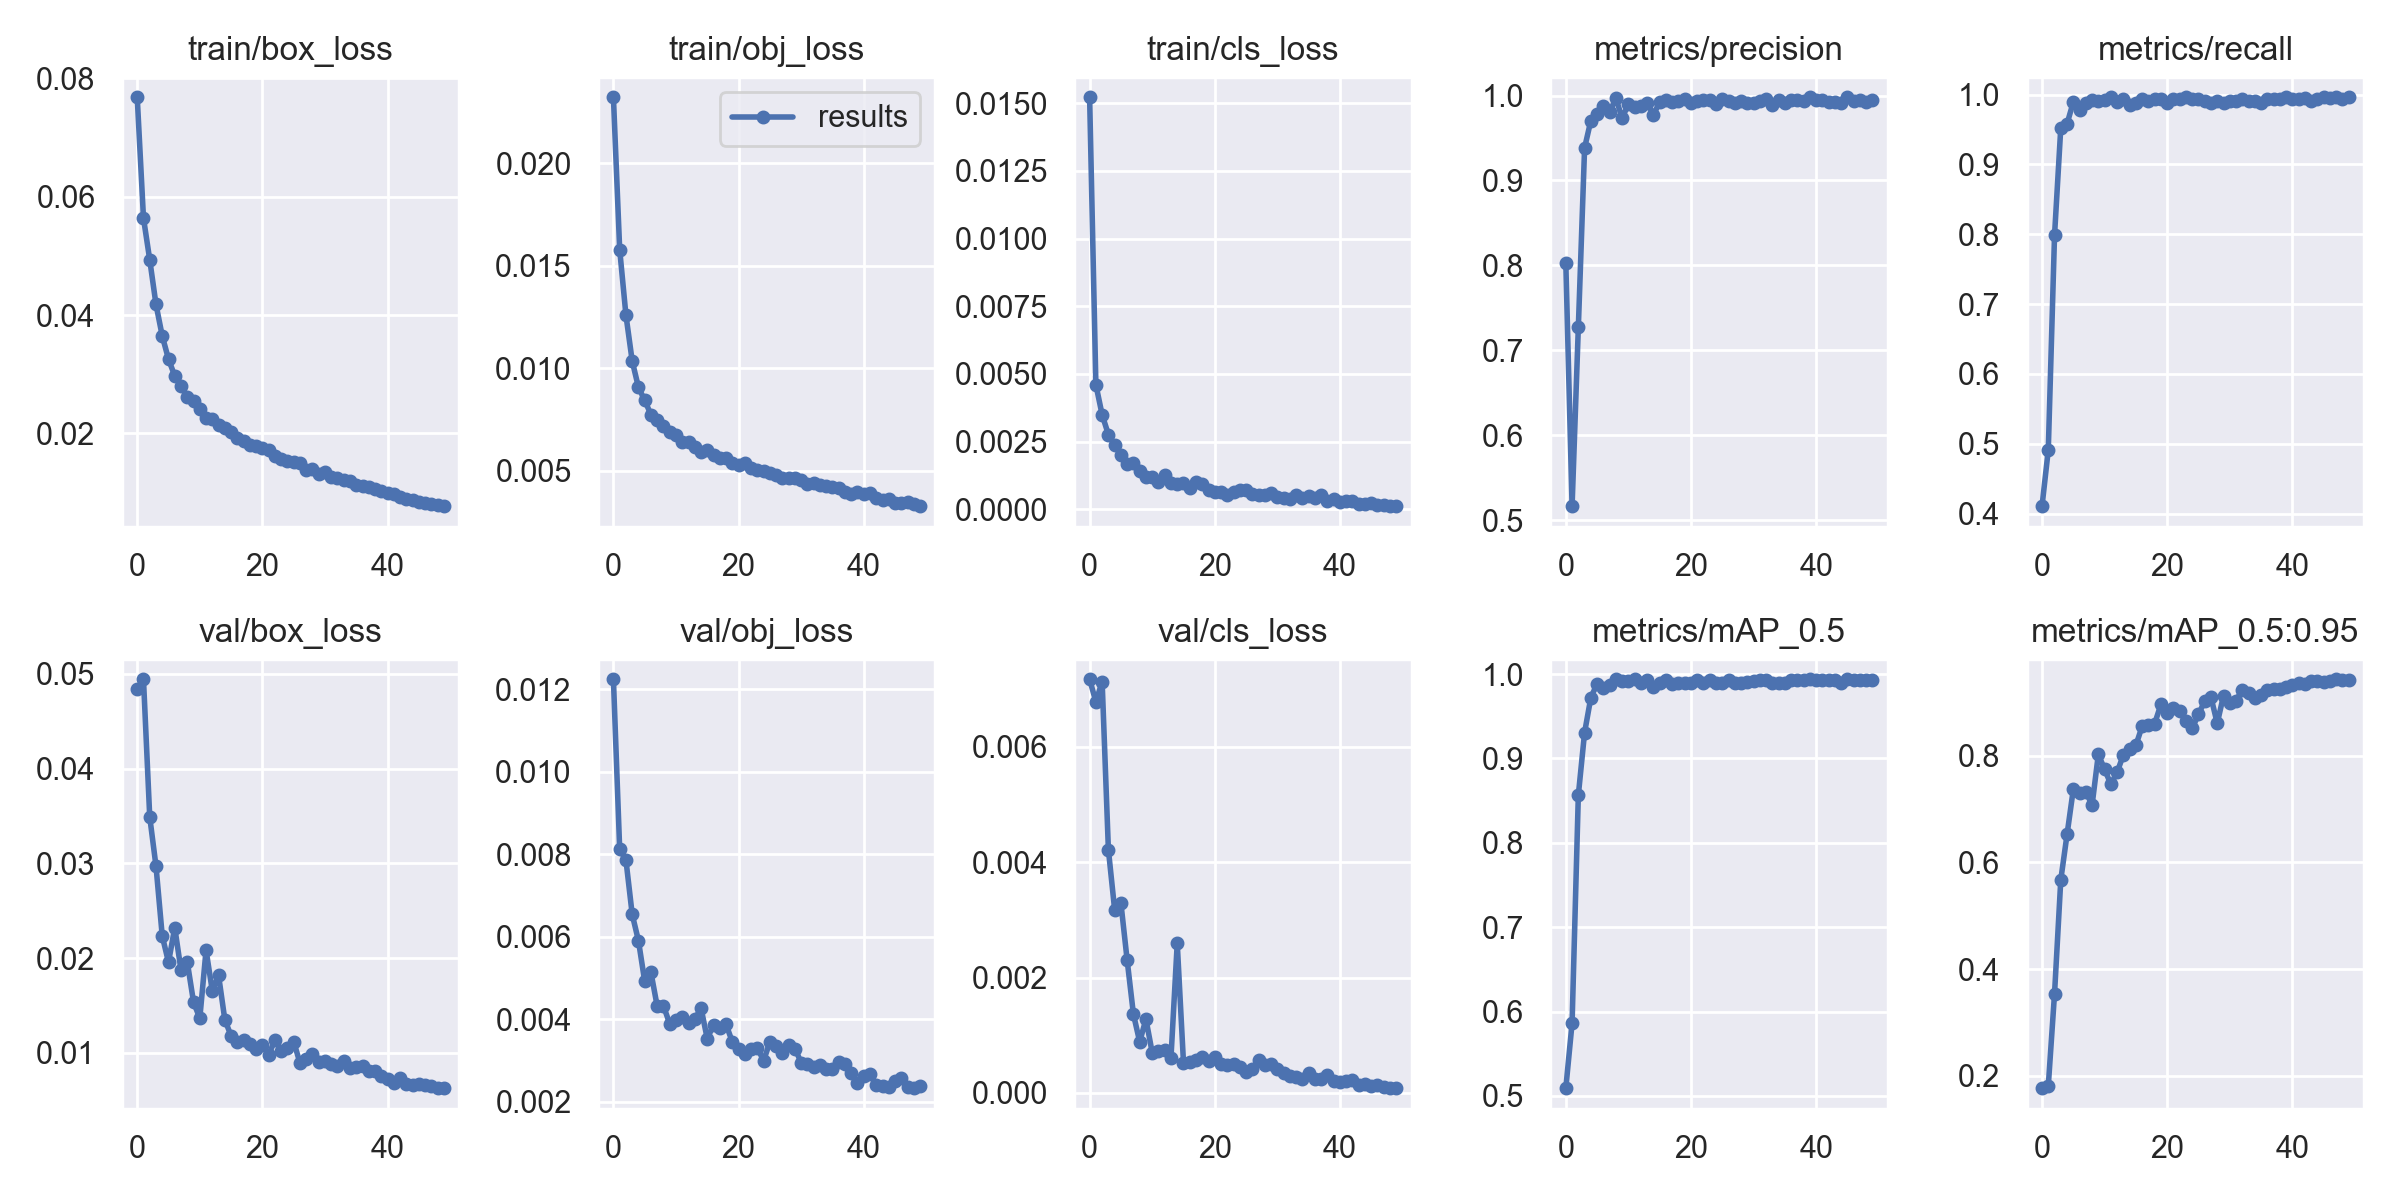

Source data for this figure (header and first rows):
epoch, train/box_loss, train/obj_loss, train/cls_loss, metrics/precision, metrics/recall, metrics/mAP_0.5, metrics/mAP_0.5:0.95, val/box_loss, val/obj_loss, val/cls_loss, x/lr0, x/lr1, x/lr2
0, 0.07682, 0.02322, 0.01522, 0.8027, 0.4106, 0.5091, 0.177, 0.04841, 0.01224, 0.007173, 0.07019, 0.003313, 0.003313
1, 0.0564, 0.0158, 0.004603, 0.5166, 0.491, 0.5862, 0.181, 0.04944, 0.008125, 0.006782, 0.04006, 0.006514, 0.006514
2, 0.04935, 0.0126, 0.00349, 0.7273, 0.7985, 0.8566, 0.354, 0.03491, 0.007862, 0.007132, 0.009791, 0.009584, 0.009584
3, 0.04181, 0.01036, 0.002759, 0.9384, 0.9526, 0.9307, 0.5674, 0.02972, 0.006547, 0.004216, 0.009406, 0.009406, 0.009406
4, 0.03646, 0.009072, 0.002367, 0.9706, 0.958, 0.9722, 0.6523, 0.02234, 0.005907, 0.003175, 0.009406, 0.009406, 0.009406
5, 0.03256, 0.008436, 0.002015, 0.9777, 0.9893, 0.9885, 0.7368, 0.01958, 0.004923, 0.003291, 0.009208, 0.009208, 0.009208
6, 0.02972, 0.007742, 0.001672, 0.9878, 0.9783, 0.9837, 0.7302, 0.02323, 0.005137, 0.002299, 0.00901, 0.00901, 0.00901
7, 0.0281, 0.0075, 0.001713, 0.9808, 0.9883, 0.9867, 0.7321, 0.01872, 0.004316, 0.001364, 0.008812, 0.008812, 0.008812
8, 0.02609, 0.007205, 0.001402, 0.9967, 0.9919, 0.9938, 0.7073, 0.01959, 0.004327, 0.0008856, 0.008614, 0.008614, 0.008614
9, 0.0254, 0.006909, 0.001195, 0.9736, 0.9913, 0.9921, 0.8022, 0.01537, 0.003891, 0.001278, 0.008416, 0.008416, 0.008416
10, 0.02412, 0.00676, 0.001207, 0.9897, 0.9928, 0.9922, 0.7743, 0.01366, 0.003986, 0.0006988, 0.008218, 0.008218, 0.008218
11, 0.02263, 0.006395, 0.001003, 0.9866, 0.996, 0.9938, 0.7462, 0.02085, 0.004052, 0.0007237, 0.00802, 0.00802, 0.00802
12, 0.02245, 0.006398, 0.00125, 0.9878, 0.9894, 0.9896, 0.7689, 0.01655, 0.003915, 0.0007366, 0.007822, 0.007822, 0.007822
13, 0.02148, 0.006181, 0.0009849, 0.9917, 0.9941, 0.9935, 0.8012, 0.01818, 0.004002, 0.0006123, 0.007624, 0.007624, 0.007624
14, 0.02092, 0.005929, 0.0009317, 0.9773, 0.9845, 0.9848, 0.8123, 0.01351, 0.004276, 0.002593, 0.007426, 0.007426, 0.007426
15, 0.02022, 0.005997, 0.0009664, 0.9924, 0.9882, 0.9897, 0.8193, 0.01181, 0.003528, 0.0005223, 0.007228, 0.007228, 0.007228
16, 0.0192, 0.005767, 0.0007703, 0.9946, 0.9936, 0.9934, 0.855, 0.01118, 0.003876, 0.0005359, 0.00703, 0.00703, 0.00703
17, 0.0188, 0.005628, 0.001022, 0.9922, 0.991, 0.9887, 0.8566, 0.0114, 0.003791, 0.0005643, 0.006832, 0.006832, 0.006832
18, 0.01809, 0.005613, 0.0009445, 0.9934, 0.9935, 0.9894, 0.8599, 0.01098, 0.003879, 0.0006187, 0.006634, 0.006634, 0.006634
19, 0.01782, 0.005379, 0.0007064, 0.9954, 0.9935, 0.9895, 0.8959, 0.01045, 0.003454, 0.0005479, 0.006436, 0.006436, 0.006436
20, 0.01751, 0.005275, 0.0006308, 0.9907, 0.9883, 0.9895, 0.879, 0.01086, 0.003282, 0.0006229, 0.006238, 0.006238, 0.006238
21, 0.01719, 0.005374, 0.0006503, 0.9938, 0.9935, 0.9935, 0.8886, 0.009829, 0.00316, 0.0004931, 0.00604, 0.00604, 0.00604
22, 0.01623, 0.005137, 0.0005373, 0.9945, 0.9935, 0.99, 0.8827, 0.01132, 0.003276, 0.0004835, 0.005842, 0.005842, 0.005842
23, 0.01563, 0.005035, 0.0006214, 0.9947, 0.9957, 0.9935, 0.8641, 0.01023, 0.003308, 0.0005065, 0.005644, 0.005644, 0.005644
24, 0.01531, 0.004994, 0.0007231, 0.9899, 0.9932, 0.9897, 0.8512, 0.01053, 0.002999, 0.0004433, 0.005446, 0.005446, 0.005446
25, 0.01513, 0.004874, 0.0007156, 0.9954, 0.9935, 0.9895, 0.877, 0.0112, 0.003456, 0.0003533, 0.005248, 0.005248, 0.005248
26, 0.01493, 0.004802, 0.0005543, 0.9941, 0.991, 0.9935, 0.9024, 0.008971, 0.003346, 0.0004141, 0.00505, 0.00505, 0.00505
27, 0.01383, 0.004651, 0.0005156, 0.9911, 0.9884, 0.9896, 0.9091, 0.009402, 0.003188, 0.0005739, 0.004852, 0.004852, 0.004852
28, 0.01392, 0.004674, 0.0005282, 0.9936, 0.991, 0.9897, 0.8604, 0.009904, 0.003385, 0.000484, 0.004654, 0.004654, 0.004654
29, 0.01314, 0.004657, 0.0006022, 0.991, 0.9884, 0.9902, 0.9122, 0.009003, 0.003295, 0.0004994, 0.004456, 0.004456, 0.004456
30, 0.01348, 0.004553, 0.0004572, 0.9907, 0.9906, 0.9924, 0.8988, 0.009191, 0.002955, 0.0004131, 0.004258, 0.004258, 0.004258
31, 0.01272, 0.004378, 0.0004121, 0.993, 0.9906, 0.9929, 0.903, 0.008799, 0.002917, 0.0003505, 0.00406, 0.00406, 0.00406
32, 0.01253, 0.004383, 0.0003641, 0.9955, 0.9935, 0.9935, 0.9234, 0.008582, 0.002839, 0.0002873, 0.003862, 0.003862, 0.003862
33, 0.01211, 0.004333, 0.0005255, 0.9885, 0.9907, 0.9894, 0.9164, 0.00916, 0.002901, 0.0002696, 0.003664, 0.003664, 0.003664
34, 0.01191, 0.004258, 0.0004167, 0.9949, 0.991, 0.9896, 0.9082, 0.008468, 0.002805, 0.0002339, 0.003466, 0.003466, 0.003466
35, 0.01127, 0.004198, 0.0004904, 0.9912, 0.9884, 0.9894, 0.9135, 0.008491, 0.002789, 0.0003529, 0.003268, 0.003268, 0.003268
36, 0.01116, 0.004183, 0.0004317, 0.9953, 0.9935, 0.9926, 0.9226, 0.008589, 0.002976, 0.0002347, 0.00307, 0.00307, 0.00307
37, 0.01088, 0.003987, 0.0005381, 0.9953, 0.9935, 0.9936, 0.9252, 0.008092, 0.00292, 0.0002329, 0.002872, 0.002872, 0.002872
38, 0.01055, 0.003875, 0.0002953, 0.9934, 0.9933, 0.9933, 0.9244, 0.008082, 0.002692, 0.0003064, 0.002674, 0.002674, 0.002674
39, 0.01021, 0.003967, 0.0003685, 0.998, 0.996, 0.9939, 0.9288, 0.007591, 0.00246, 0.0001996, 0.002476, 0.002476, 0.002476
40, 0.01001, 0.003857, 0.000261, 0.9953, 0.9935, 0.9935, 0.9331, 0.007231, 0.00263, 0.0001838, 0.002278, 0.002278, 0.002278
41, 0.009833, 0.003907, 0.0003113, 0.9947, 0.9935, 0.9934, 0.9353, 0.006862, 0.002685, 0.0001974, 0.00208, 0.00208, 0.00208
42, 0.009271, 0.003681, 0.0002962, 0.9922, 0.9955, 0.9935, 0.934, 0.007398, 0.002418, 0.0002174, 0.001882, 0.001882, 0.001882
43, 0.008918, 0.003583, 0.0002047, 0.9927, 0.991, 0.9927, 0.939, 0.006757, 0.002393, 0.0001367, 0.001684, 0.001684, 0.001684
44, 0.008764, 0.003634, 0.0001944, 0.9908, 0.9932, 0.9895, 0.9406, 0.006642, 0.00237, 0.0001575, 0.001486, 0.001486, 0.001486
45, 0.008377, 0.003449, 0.0002215, 0.9979, 0.996, 0.9939, 0.938, 0.00672, 0.002513, 0.0001201, 0.001288, 0.001288, 0.001288
46, 0.008315, 0.003417, 0.0001677, 0.9933, 0.9956, 0.9936, 0.9388, 0.006572, 0.002587, 0.0001427, 0.00109, 0.00109, 0.00109
47, 0.008078, 0.003488, 0.0001607, 0.9948, 0.9958, 0.9935, 0.9429, 0.006486, 0.002373, 0.0001029, 0.000892, 0.000892, 0.000892
48, 0.007931, 0.003382, 0.000126, 0.9922, 0.9932, 0.993, 0.9422, 0.006288, 0.002334, 8.626e-05, 0.000694, 0.000694, 0.000694
49, 0.007711, 0.003276, 0.0001136, 0.9948, 0.9958, 0.9935, 0.9419, 0.006336, 0.002381, 8.1186e-05, 0.000496, 0.000496, 0.000496
